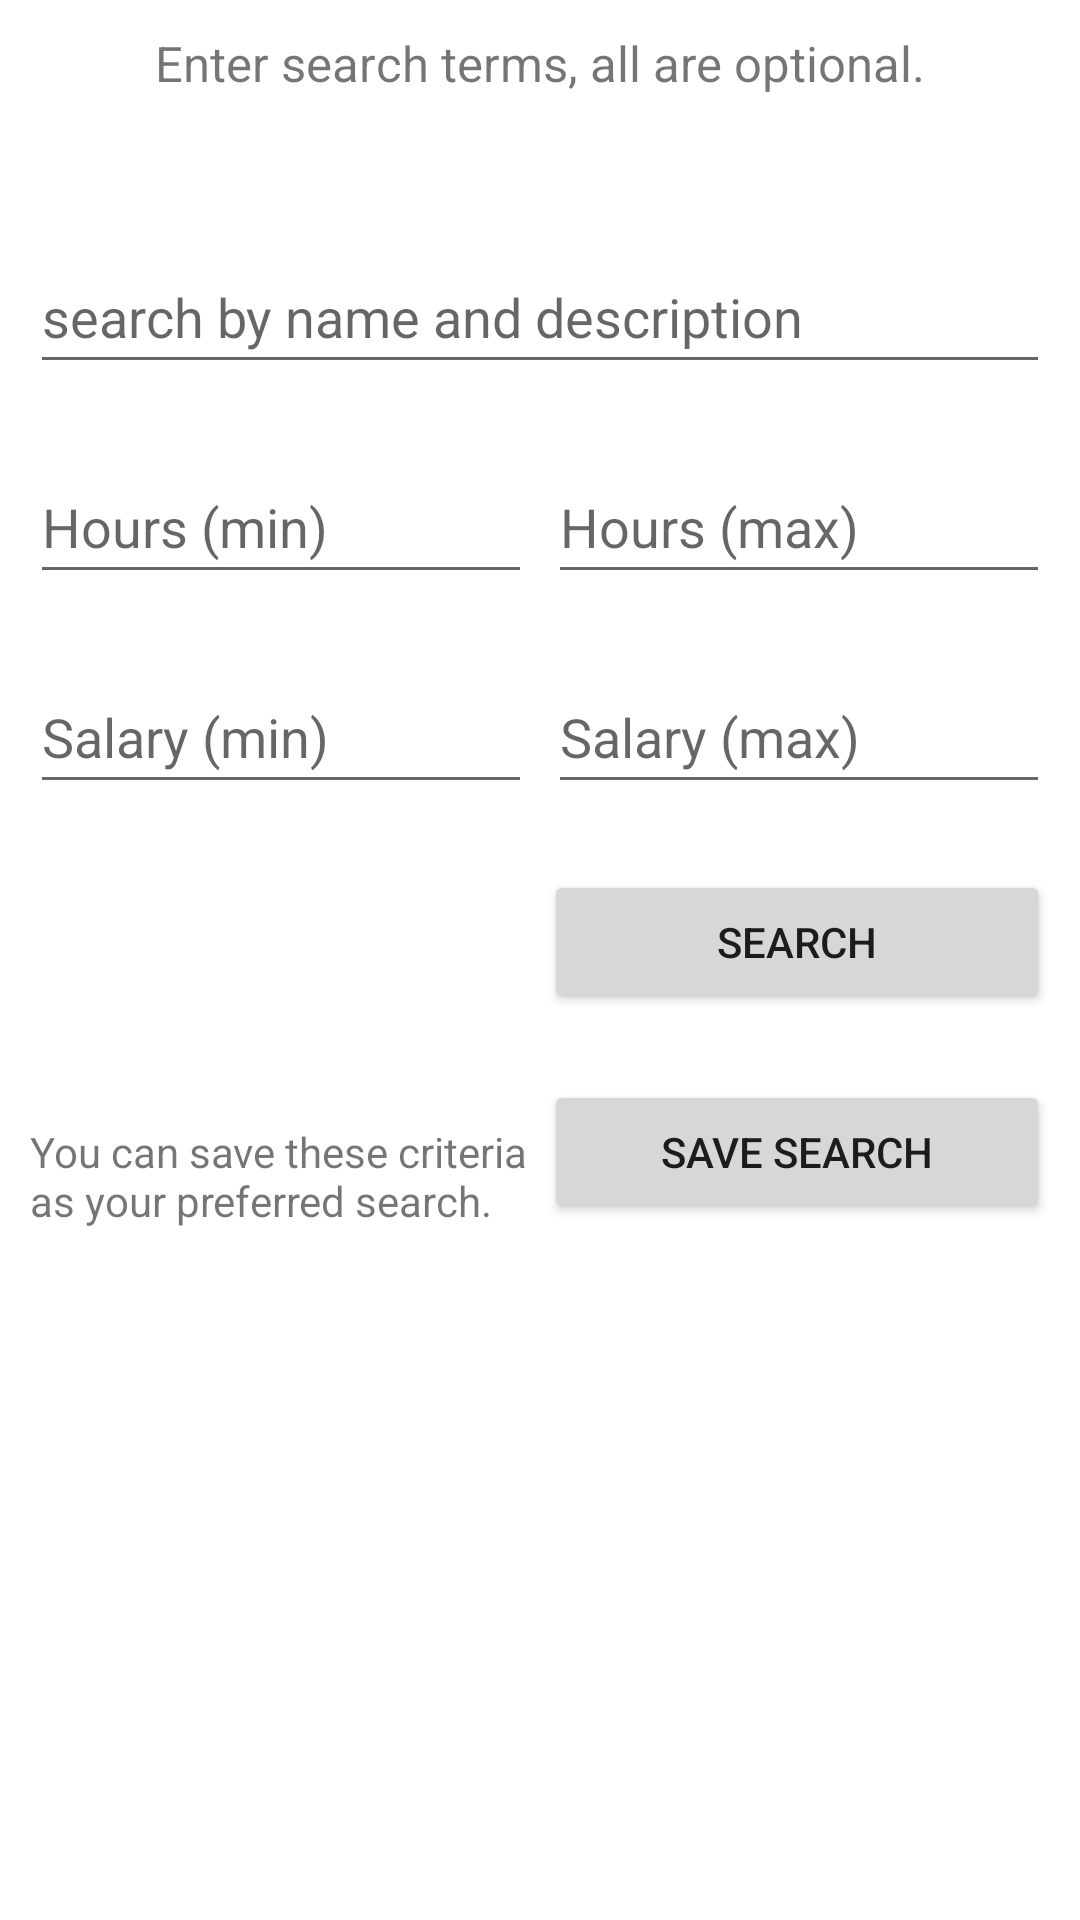

Here is an Android app screen rendered from its layout file. Give the layout XML and the strings, colors and styles it references.
<!-- AndroidManifest.xml: application theme Theme.CSCI3130CourseProjectGroup16 -->
<!-- res/layout/jobsearch.xml -->
<?xml version="1.0" encoding="utf-8"?>
<androidx.constraintlayout.widget.ConstraintLayout xmlns:android="http://schemas.android.com/apk/res/android"
    xmlns:app="http://schemas.android.com/apk/res-auto"
    xmlns:tools="http://schemas.android.com/tools"
    android:layout_width="match_parent"
    android:layout_height="match_parent"
    tools:context=".jobSearch">

    <TableLayout
        android:layout_width="match_parent"
        android:layout_height="match_parent"
        android:padding="5dp"
        android:stretchColumns="*"
        app:layout_constraintBottom_toBottomOf="parent"
        app:layout_constraintEnd_toEndOf="parent"
        app:layout_constraintStart_toStartOf="parent"
        app:layout_constraintTop_toTopOf="parent">

        <TableRow
            android:layout_width="0dp"
            android:layout_height="wrap_content"
            android:minHeight="70dp"
            android:padding="5dp">

            <TextView
                android:layout_width="0dp"
                android:layout_height="wrap_content"
                android:layout_marginEnd="0dp"
                android:layout_weight="1"
                android:text="Enter search terms, all are optional."
                android:textSize="8pt"
                android:textAlignment="center"
                />
        </TableRow>

        <TableRow
            android:layout_width="0dp"
            android:layout_height="wrap_content"
            android:minHeight="70dp"
            android:padding="5dp">

            <EditText
                android:id="@+id/findByDescription"
                android:layout_width="0dp"
                android:layout_height="wrap_content"
                android:layout_marginEnd="0dp"
                android:layout_weight="1"
                android:hint="search by name and description"
                android:inputType="text"
                android:minHeight="48dp"
                tools:ignore="Autofill" />
        </TableRow>

        <TableRow
            android:layout_width="0dp"
            android:layout_height="wrap_content"
            android:minHeight="70dp"
            android:padding="5dp">

            <EditText
                android:id="@+id/editMinDuration"
                android:layout_width="0dp"
                android:layout_height="wrap_content"
                android:layout_marginEnd="2.5dp"
                android:layout_weight="1"
                android:hint="Hours (min)"
                android:inputType="number"
                android:minHeight="48dp" />

            <EditText
                android:id="@+id/editMaxDuration"
                android:layout_width="0dp"
                android:layout_height="wrap_content"
                android:layout_marginStart="2.5dp"
                android:layout_marginEnd="0dp"
                android:layout_weight="1"
                android:hint="Hours (max)"
                android:inputType="number"
                android:minHeight="48dp" />
        </TableRow>

        <TableRow
            android:layout_width="0dp"
            android:layout_height="wrap_content"
            android:minHeight="70dp"
            android:padding="5dp">

            <EditText
                android:id="@+id/editMinSalary"
                android:layout_width="0dp"
                android:layout_height="wrap_content"
                android:layout_marginEnd="2.5dp"
                android:layout_weight="1"
                android:hint="Salary (min)"
                android:inputType="numberDecimal"
                android:minHeight="48dp" />

            <EditText
                android:id="@+id/editMaxSalary"
                android:layout_width="0dp"
                android:layout_height="wrap_content"
                android:layout_marginStart="2.5dp"
                android:layout_marginEnd="0dp"
                android:layout_weight="1"
                android:hint="Salary (max)"
                android:inputType="numberDecimal"
                android:minHeight="48dp" />
        </TableRow>

        <TableRow
            android:layout_width="0dp"
            android:layout_height="wrap_content"
            android:minHeight="70dp"
            android:padding="5dp">

            <Space
                android:layout_weight="1"
                android:layout_width="0dp"
                android:layout_height="0dp"
                />

            <Button
                android:id="@+id/searchBtn"
                android:text="search"
                android:layout_width="0dp"
                android:layout_height="wrap_content"
                android:layout_marginStart="2.5dp"
                android:layout_marginEnd="0dp"
                android:layout_weight="1" />
        </TableRow>
        <TableRow
            android:layout_width="0dp"
            android:layout_height="wrap_content"
            android:minHeight="70dp"
            android:padding="5dp">

            <TextView
                android:text="You can save these criteria as your preferred search."
                android:layout_weight="1"
                android:layout_width="0dp"
                android:layout_height="wrap_content"
                />

            <Button
                android:id="@+id/saveFilterButton"
                android:text="Save Search"
                android:layout_width="0dp"
                android:layout_height="wrap_content"
                android:layout_marginStart="2.5dp"
                android:layout_marginEnd="0dp"
                android:layout_weight="1" />
        </TableRow>
    </TableLayout>


</androidx.constraintlayout.widget.ConstraintLayout>
<!-- resources referenced by this layout -->
<resources>
  <style name="Theme.CSCI3130CourseProjectGroup16" parent="Theme.MaterialComponents.DayNight.DarkActionBar">
          
          <item name="colorPrimary">@color/purple_500</item>
          <item name="colorPrimaryVariant">@color/purple_700</item>
          <item name="colorOnPrimary">@color/white</item>
          
          <item name="colorSecondary">@color/teal_200</item>
          <item name="colorSecondaryVariant">@color/teal_700</item>
          <item name="colorOnSecondary">@color/black</item>
          
          <item name="android:statusBarColor">?attr/colorPrimaryVariant</item>
          
      </style>
  <color name="purple_500">#006D77</color>
  <color name="purple_700">#006D77</color>
  <color name="white">#FFFFFFFF</color>
  <color name="teal_200">#FF03DAC5</color>
  <color name="teal_700">#FF018786</color>
  <color name="black">#FF000000</color>
</resources>
